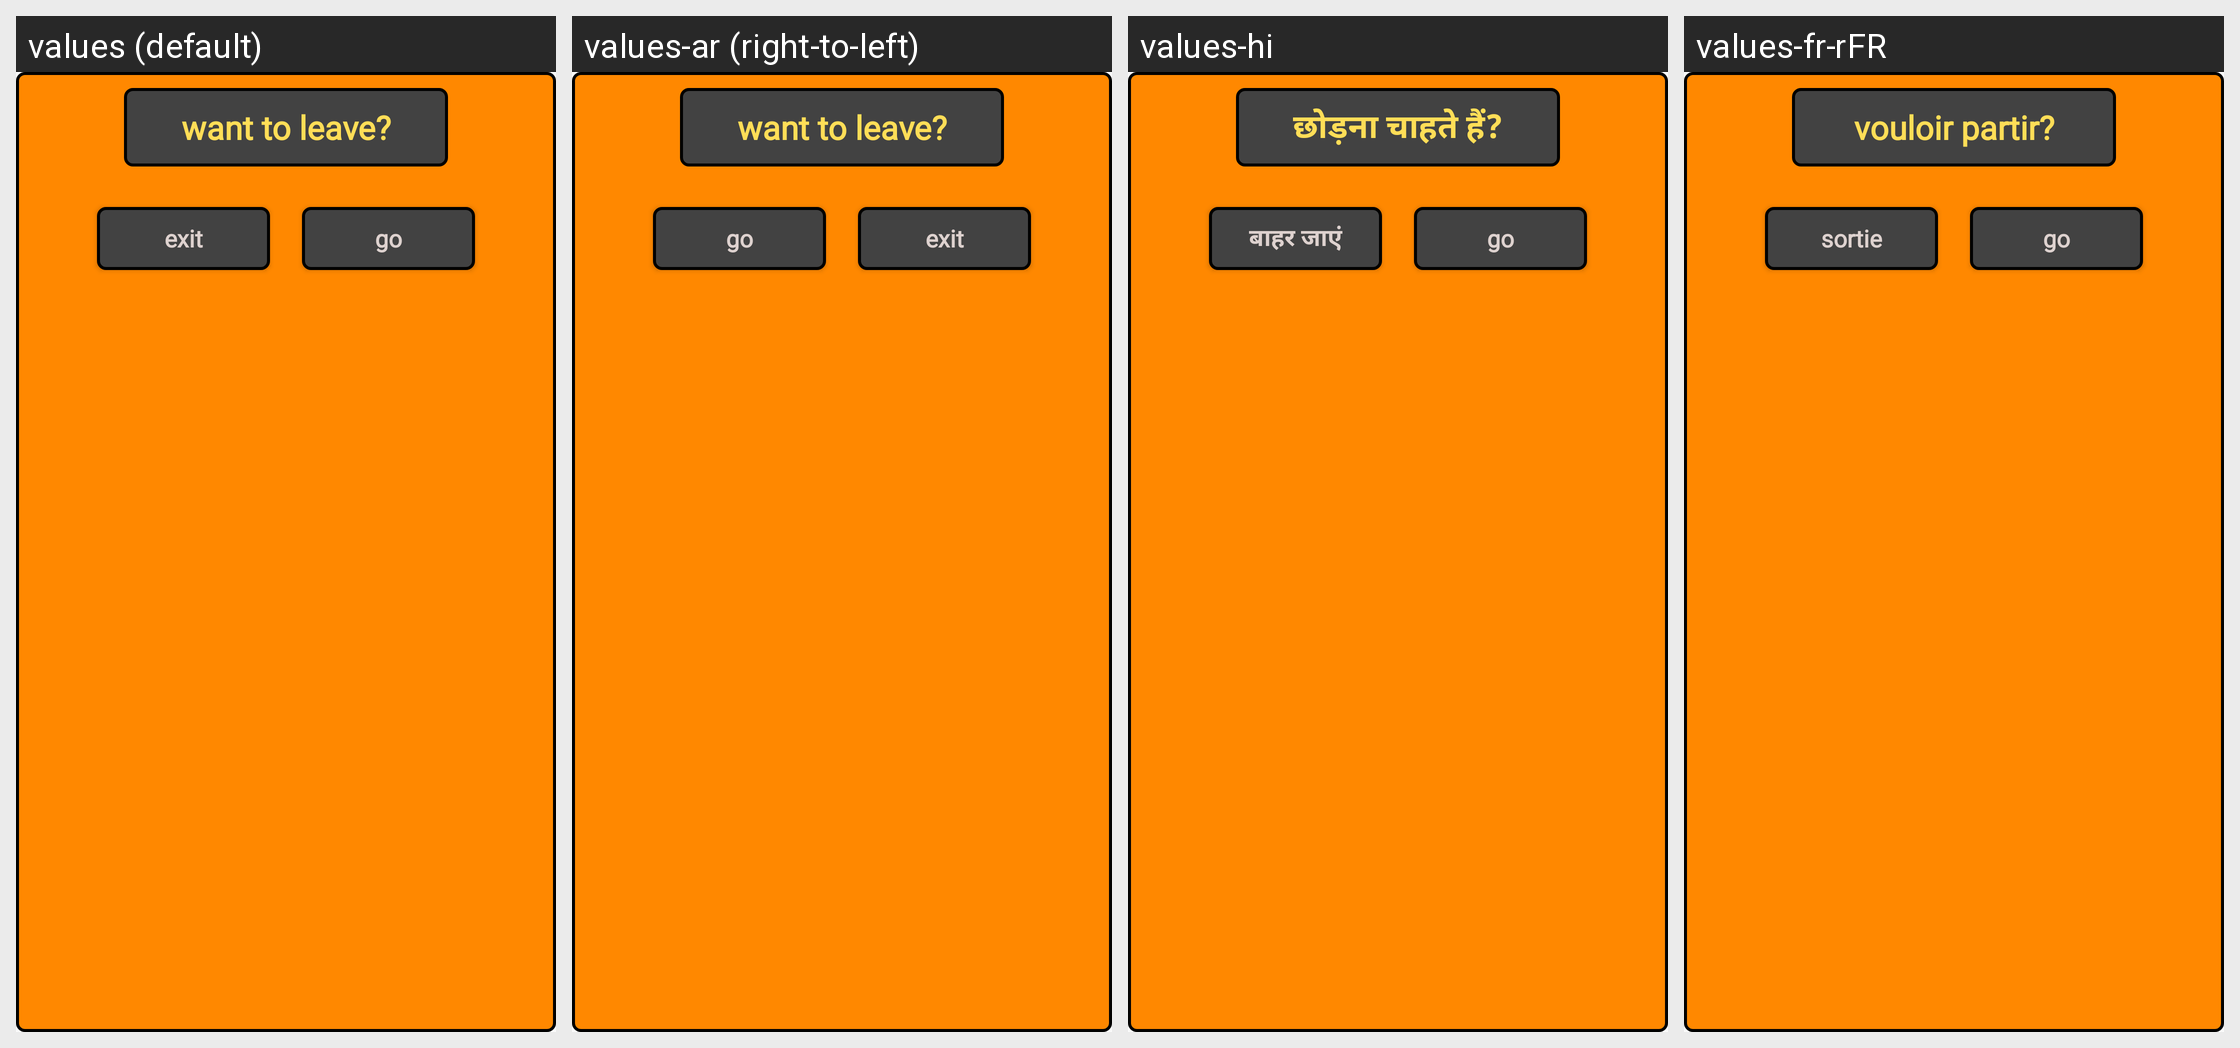

This grid shows one Android layout under several languages. Give, for every string resource on the screen, its name, the default text and each shown locale's text.
Android screen res/layout/alert_pause.xml rendered under 4 locales, left to right: values (default), values-ar (right-to-left), values-hi, values-fr-rFR. Device: Nexus 5 (rendered at 1080×1920; each locale shown at half size, 540×960, under a caption strip naming it); theme AppTheme.
Other locales in the repository, not shown: values-de, values-es, values-it, values-ja-rJP, values-ru, values-tr, values-zh.
Strings drawn on this screen, with the default value and each locale's value (text and hints the layout hard-codes, and strings that could not be matched under every locale, appear in the picture but are not listed):

leave
  values: want to leave?
  values-ar: want to leave?  [not translated; the default value is used]
  values-hi: छोड़ना चाहते हैं?
  values-fr-rFR: vouloir partir?

go
  values: go
  values-ar: go  [not translated; the default value is used]
  values-hi: go  [not translated; the default value is used]
  values-fr-rFR: go  [not translated; the default value is used]

exit
  values: exit
  values-ar: exit  [not translated; the default value is used]
  values-hi: बाहर जाएं
  values-fr-rFR: sortie
